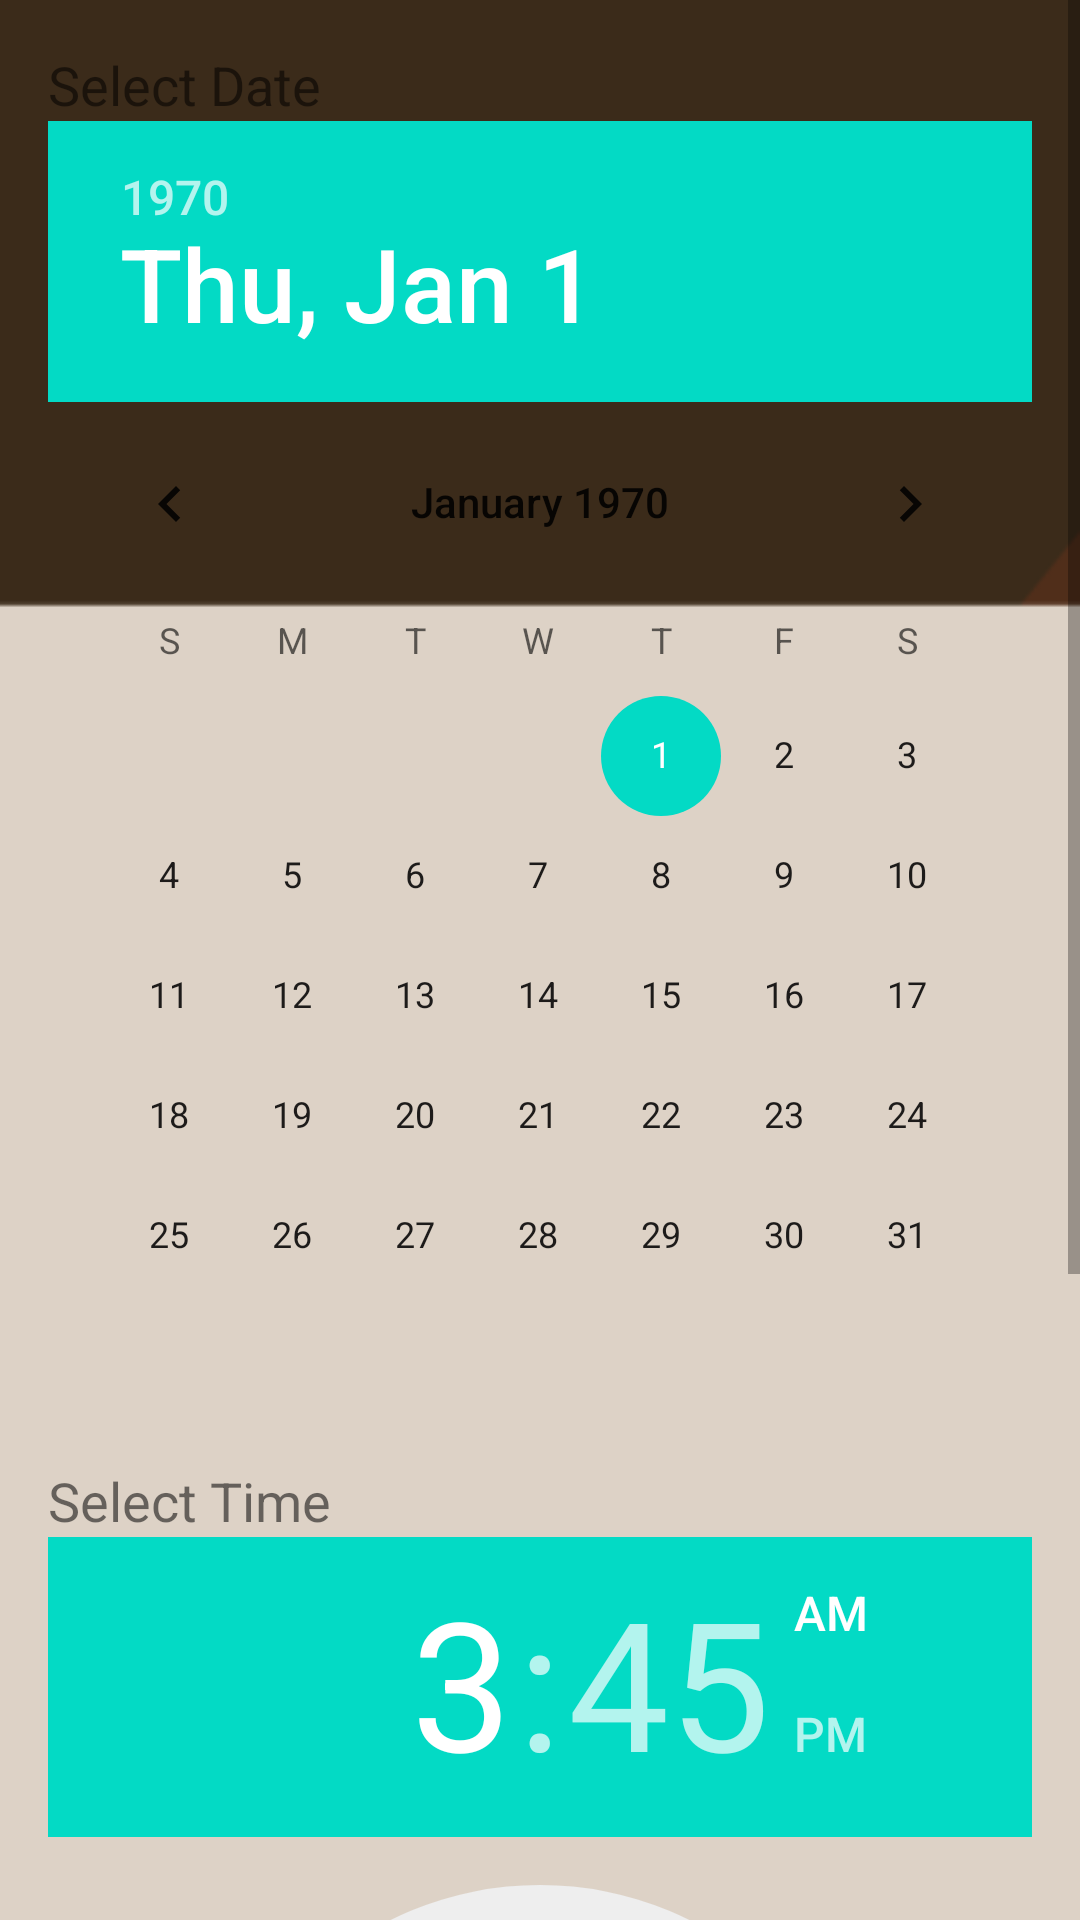

The Android layout XML behind this screen, and the referenced resources:
<!-- AndroidManifest.xml: application theme Theme.Project_barbershop -->
<!-- res/layout/activity_tanggal.xml -->
<?xml version="1.0" encoding="utf-8"?>
<ScrollView
    xmlns:android="http://schemas.android.com/apk/res/android"
    xmlns:app="http://schemas.android.com/apk/res-auto"
    xmlns:tools="http://schemas.android.com/tools"
    android:layout_width="match_parent"
    android:layout_height="match_parent"
    tools:context=".tanggal">

    <androidx.constraintlayout.widget.ConstraintLayout
        android:layout_width="match_parent"
        android:layout_height="wrap_content"
        android:background="@drawable/br_nota">

        
        <TextView
            android:id="@+id/textViewDate"
            android:layout_width="wrap_content"
            android:layout_height="wrap_content"
            android:text="Select Date"
            android:textSize="18sp"
            app:layout_constraintStart_toStartOf="parent"
            app:layout_constraintTop_toTopOf="parent"
            android:layout_marginStart="16dp"
            android:layout_marginTop="16dp" />

        
        <DatePicker
            android:id="@+id/datePicker"
            android:layout_width="0dp"
            android:layout_height="wrap_content"
            android:layout_marginStart="16dp"
            android:layout_marginEnd="16dp"
            app:layout_constraintEnd_toEndOf="parent"
            app:layout_constraintStart_toStartOf="parent"
            app:layout_constraintTop_toBottomOf="@id/textViewDate"
            android:textSize="14sp" />

        
        <TextView
            android:id="@+id/textViewTime"
            android:layout_width="wrap_content"
            android:layout_height="wrap_content"
            android:text="Select Time"
            android:textSize="18sp"
            app:layout_constraintStart_toStartOf="parent"
            app:layout_constraintTop_toBottomOf="@id/datePicker"
            android:layout_marginStart="16dp"
            android:layout_marginTop="16dp" />

        
        <TimePicker
            android:id="@+id/timePicker"
            android:layout_width="0dp"
            android:layout_height="wrap_content"
            android:layout_marginStart="16dp"
            android:layout_marginEnd="16dp"
            app:layout_constraintEnd_toEndOf="parent"
            app:layout_constraintStart_toStartOf="parent"
            app:layout_constraintTop_toBottomOf="@id/textViewTime"
            android:textSize="14sp" />

        
        <Button
            android:id="@+id/buttonConfirmBooking"
            android:layout_width="wrap_content"
            android:layout_height="wrap_content"
            android:text="Confirm Booking"
            app:layout_constraintEnd_toEndOf="parent"
            app:layout_constraintStart_toStartOf="parent"
            app:layout_constraintTop_toBottomOf="@id/timePicker"
            android:layout_marginTop="16dp" />

    </androidx.constraintlayout.widget.ConstraintLayout>
</ScrollView>
<!-- resources referenced by this layout -->
<resources>
  <!-- drawable br_nota: png bitmap (drawable, 5219 bytes) -->
  <style name="Theme.Project_barbershop" parent="Theme.MaterialComponents.DayNight.NoActionBar">
          
          <item name="colorPrimary">@color/purple_500</item>
          <item name="colorPrimaryVariant">@color/purple_700</item>
          <item name="colorOnPrimary">@color/white</item>
          
          <item name="colorSecondary">@color/teal_200</item>
          <item name="colorSecondaryVariant">@color/teal_700</item>
          <item name="colorOnSecondary">@color/black</item>
          
          <item name="android:statusBarColor" tools:targetApi="l">@color/purple_500</item>
          
      </style>
  <!-- not gathered from this repository: default colours our renderer supplied (Android Studio template values) -->
  <color name="purple_500">#FF6200EE</color>
  <color name="purple_700">#FF3700B3</color>
  <color name="teal_200">#FF03DAC5</color>
  <color name="teal_700">#FF018786</color>
  <color name="black">#FF000000</color>
  <color name="white">#FFFFFFFF</color>
</resources>
